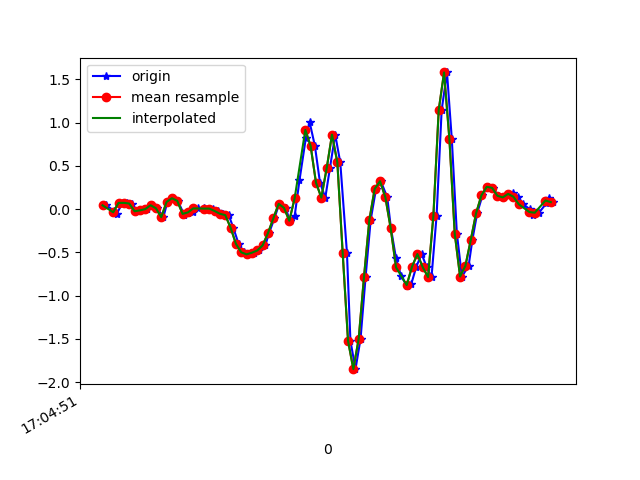

Source data for this figure (header and first rows):
1618851891974, 1547587879923032, 0.04345217, 0.2548085, -0.01334203
1618851892003, 1547587898962792, -0.01886, -0.1117, 0.03064
1618851892013, 1547587917977768, -0.05551, -0.1227, 0.00254
1618851892035, 1547587936992728, 0.07155, 0.2011, -0.01212
1618851892051, 1547587956032472, 0.07155, -0.2266, 0.02453
1618851892070, 1547587975081816, 0.06422, -0.2571, 0.008649
1618851892089, 1547587994100120, -0.02496, 0.09476, -0.02922
1618851892109, 1547588013118424, -0.01519, 0.03368, 0.02453
1618851892127, 1547588032161496, -5.3010974E-4, -0.3072, -0.007233
1618851892146, 1547588051179768, 0.04467, 0.3379, -0.039
1618851892165, 1547588070198072, 0.009244, 6.886502E-4, 0.03064
1618851892188, 1547588089232248, -0.09338, -0.163, 0.03308
1618851892203, 1547588108249976, 0.08255, 0.06911, 0.01354
1618851892223, 1547588127292472, 0.1253, 0.1937, 0.0282
1618851892242, 1547588146310168, 0.09476, -0.2705, 0.06607
1618851892266, 1547588165327896, -0.06528, 0.04956, -0.006012
1618851892279, 1547588184416024, -0.04573, 0.4002, 0.01231
1618851892298, 1547588203436120, -0.0384, -0.05551, 0.0563
1618851892317, 1547588222456248, 0.008022, -0.1227, 0.06363
1618851892341, 1547588241501144, 0.01169, 0.1351, 0.03675
1618851892356, 1547588260521272, -5.3010974E-4, 0.1009, 0.04774
1618851892375, 1547588279563800, 0.005579, 0.1241, 0.06729
1618851892393, 1547588298609720, -0.02252, 0.1888, 0.1052
1618851892412, 1547588317630840, -0.05429, 0.2768, 0.1626
1618851892433, 1547588336676792, -0.07017, 0.454, 0.2212
1618851892450, 1547588355697848, -0.2156, 0.6934, 0.3202
1618851892470, 1547588374718904, -0.4025, 0.9695, 0.4753
1618851892489, 1547588393775032, -0.5002, 1.307, 0.6623
1618851892508, 1547588412796536, -0.5234, 1.711, 0.8321
1618851892527, 1547588431817976, -0.5039, 2.167, 0.9799
1618851892546, 1547588450839416, -0.4782, 2.621, 1.141
1618851892570, 1547588469885688, -0.4196, 3.057, 1.32
1618851892584, 1547588488905464, -0.2779, 3.457, 1.487
1618851892604, 1547588507926840, -0.108, 3.823, 1.624
1618851892622, 1547588526973048, 0.06056, 4.172, 1.697
1618851892647, 1547588545994488, 0.01413, 4.566, 1.742
1618851892661, 1547588565040760, -0.1349, 4.847, 1.861
1618851892680, 1547588584051640, -0.08116, 5, 1.938
1618851892698, 1547588603072696, 0.3306, 5.1, 1.878
1618851892722, 1547588622093880, 0.8229, 5.258, 1.631
1618851892736, 1547588641139768, 1.007, 5.393, 1.332
1618851892756, 1547588660160888, 0.7276, 5.358, 1.056
1618851892775, 1547588679194104, 0.3049, 4.988, 0.8016
1618851892795, 1547588698214904, 0.1326, 4.425, 0.633
1618851892812, 1547588717235640, 0.4698, 3.733, 0.4301
1618851892832, 1547588736281208, 0.8608, 2.995, 0.2469
1618851892851, 1547588755302008, 0.5395, 2.219, 0.1296
1618851892876, 1547588774322808, -0.5051, 1.425, 0.1174
1618851892889, 1547588793371576, -1.52, 0.7056, 0.2029
1618851892908, 1547588812392440, -1.85, 0.1803, 0.2041
1618851892927, 1547588831413176, -1.5, -0.185, 0.09417
1618851892946, 1547588850434104, -0.7812, -0.4807, -0.02434
1618851892965, 1547588869479736, -0.1251, -0.7604, -0.07199
1618851892985, 1547588888500792, 0.234, -1.082, -0.05244
1618851893003, 1547588907521464, 0.322, -1.446, -0.01823
1618851893027, 1547588926567096, 0.1363, -1.821, 0.03308
1618851893041, 1547588945588024, -0.2229, -2.224, 0.0563
1618851893060, 1547588964608952, -0.5711, -2.611, 9.7E-5
1618851893079, 1547588983647928, -0.7763, -2.951, -0.1477
1618851893102, 1547589002668472, -0.8887, -3.304, -0.3151
1618851893117, 1547589021689272, -0.868, -3.683, -0.5375
... 28 more rows
